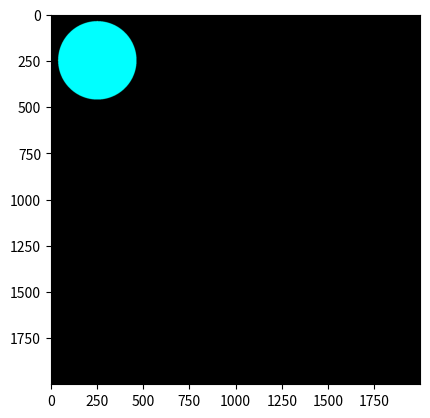

Reproduce this figure in Python.
print("\033c")
import numpy as np
import matplotlib.pyplot as plt

x1 = 100; y1 = 400
x2 = 400; y2 = 100

pd = int(8); pr = 255; pg = 255; pb = 0
lw = int(8); lr = 255; lg = 255; lb = 0

col = int(2000)
row = int(2000)

def buat_lingkaran(y, x, r, pd, lw, pr, pg, pb, lr, lg, lb):
    Gambar = np.zeros(shape=(row, col, 3), dtype=np.uint8)
    hd = int(pd/2)
    hw = int(lw/2)

    for i in range(x - r, x + r):
        for j in range(y - r, y + r):
            if (i - x)**2 + (j - y)**2 < r**2:
                Gambar[j, i, 0] = pr
                Gambar[j, i, :] = pg
                Gambar[j, i, 0] = pb

    # Draw the circle boundary
    for i in range(x - r, x + r):
        for j in range(y - r, y + r):
            if (i - x)**2 + (j - y)**2 < r**2 + hw**2 and (i - x)**2 + (j - y)**2 > r**2 - hw**2:
                Gambar[j, i, 0] = lr
                Gambar[j, i, 1] = lg
                Gambar[j, i, 2] = lb

    return Gambar

hasil = buat_lingkaran((y1 + y2) // 2, (x1 + x2) // 2, int(np.sqrt((x2 - x1)**2 + (y2 - y1)**2) / 2), pd, lw, pr, pg, pb, lr, lg, lb)

plt.figure()
plt.imshow(hasil)
plt.show()
